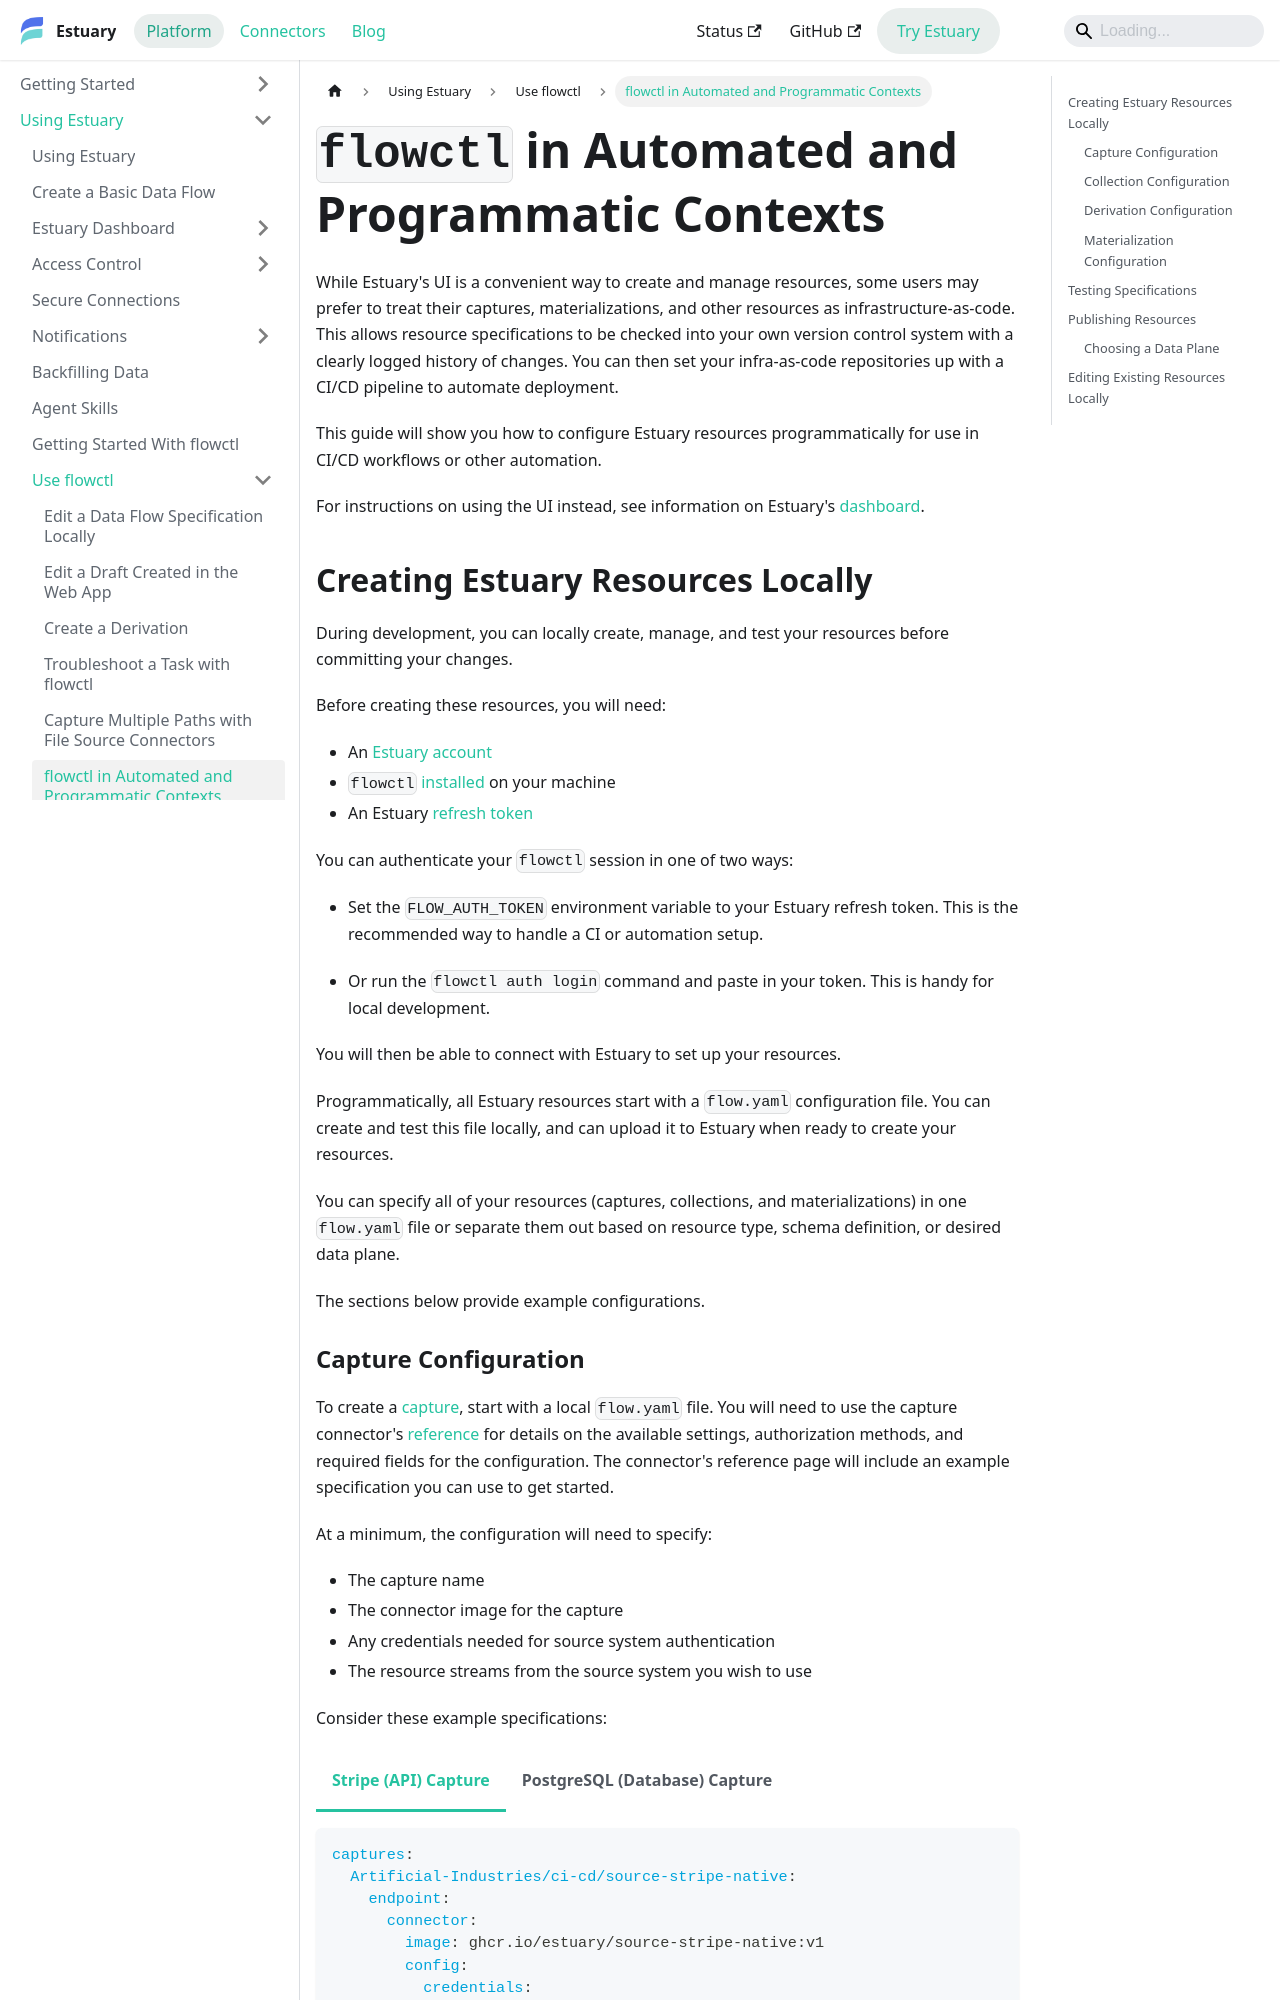

repository: estuary/flow · page: guides/flowctl/ci-cd/index.html · generator: docusaurus

---
description: Treat Estuary data pipelines as code, manage connectors and collections with flow.yaml specification files, and integrate flowctl publish commands in a CI/CD workflow.
---

import Tabs from '@theme/Tabs';
import TabItem from '@theme/TabItem';

# `flowctl` in Automated and Programmatic Contexts

While Estuary's UI is a convenient way to create and manage resources, some users may prefer to treat their captures, materializations, and other resources as infrastructure-as-code.
This allows resource specifications to be checked into your own version control system with a clearly logged history of changes.
You can then set your infra-as-code repositories up with a CI/CD pipeline to automate deployment.

This guide will show you how to configure Estuary resources programmatically for use in CI/CD workflows or other automation.

For instructions on using the UI instead, see information on Estuary's [dashboard](/guides/dashboard).

## Creating Estuary Resources Locally

During development, you can locally create, manage, and test your resources before committing your changes.

Before creating these resources, you will need:
* An [Estuary account](https://dashboard.estuary.dev/register)
* `flowctl` [installed](../get-started-with-flowctl.md) on your machine
* An Estuary [refresh token](../how_to_generate_refresh_token.md)

You can authenticate your `flowctl` session in one of two ways:

* Set the `FLOW_AUTH_TOKEN` environment variable to your Estuary refresh token. This is the recommended way to handle a CI or automation setup.

* Or run the `flowctl auth login` command and paste in your token. This is handy for local development.

You will then be able to connect with Estuary to set up your resources.

Programmatically, all Estuary resources start with a `flow.yaml` configuration file. You can create and test this file locally, and can upload it to Estuary when ready to create your resources.

You can specify all of your resources (captures, collections, and materializations) in one `flow.yaml` file or separate them out based on resource type, schema definition, or desired data plane.

The sections below provide example configurations.
